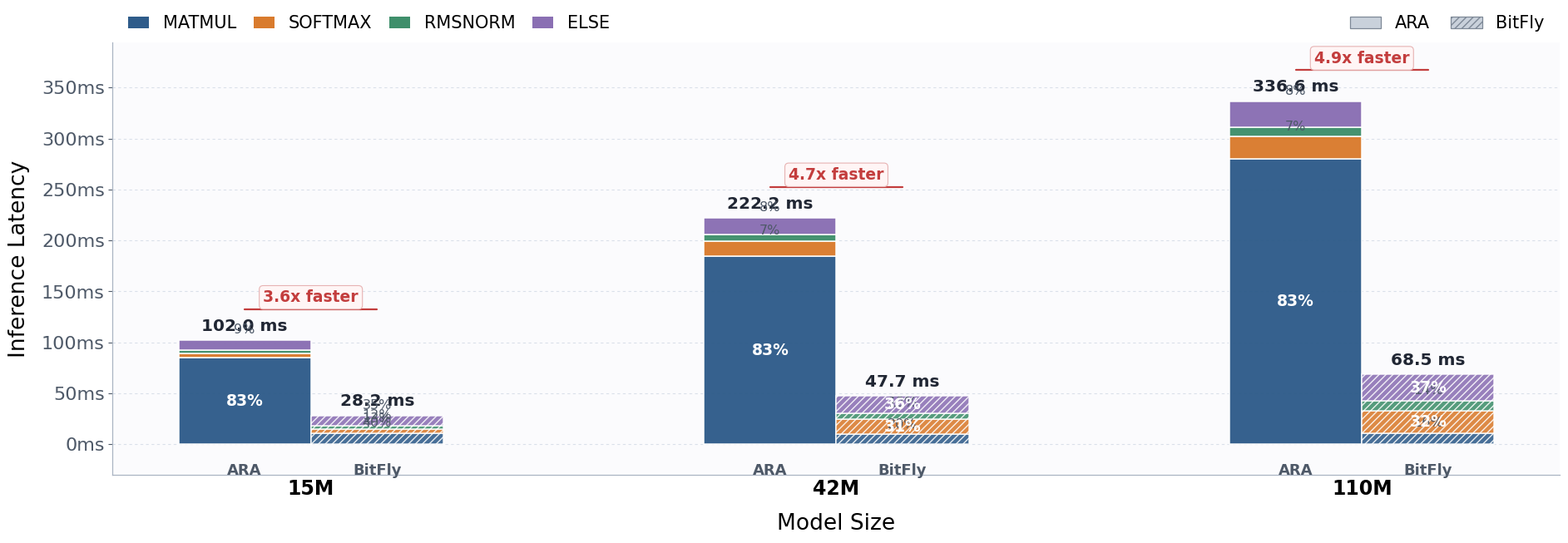

The script that saved this image:
import matplotlib.pyplot as plt
import numpy as np
from matplotlib.patches import Patch
from matplotlib.ticker import FuncFormatter

# ======================
# Raw cycles
# ======================
rvv_cycles = {
    "matmul": [7664595, 16618081, 25183149],
    "softmax": [345169, 1317386, 1974464],
    "rmsnorm": [316533, 564278, 868666],
    "else": [856152, 1504538, 2275116],
}

mixed_cycles = {
    "matmul": [1006651, 873799, 1000445],
    "softmax": [334734, 1318148, 1976651],
    "rmsnorm": [316372, 564693, 866399],
    "else": [875838, 1520263, 2304048],
}

# ======================
# Timing
# ======================
freq_rvv = 90.02 * 1e6
freq_mixed = 89.69 * 1e6

print(f"Calculated frequency for RVV: {freq_rvv / 1e6:.2f} MHz")
print(f"Calculated frequency for Mixed: {freq_mixed / 1e6:.2f} MHz")


def cycles_to_ms(cycles_list, freq_hz):
    return [c / freq_hz * 1000 for c in cycles_list]


def format_latency(value, _):
    return f"{value / 1000:.2f}s" if value >= 1000 else f"{value:.0f}ms"


def hex_to_rgb(color):
    color = color.lstrip("#")
    return tuple(int(color[i : i + 2], 16) / 255.0 for i in (0, 2, 4))


def label_color(fill_hex):
    r, g, b = hex_to_rgb(fill_hex)
    luminance = 0.2126 * r + 0.7152 * g + 0.0722 * b
    return "#1f1f1f" if luminance > 0.62 else "white"


models = ["15M", "42M", "110M"]
components = ["matmul", "softmax", "rmsnorm", "else"]
mode_specs = [
    ("rvv", "ARA", rvv_cycles, -1),
    ("mixed", "BitFly", mixed_cycles, 1),
]

latency_data = {
    mode: {comp: cycles_to_ms(cycle_map[comp], freq_rvv if mode == "rvv" else freq_mixed) for comp in components}
    for mode, _, cycle_map, _ in mode_specs
}

totals = {
    mode: [sum(latency_data[mode][comp][i] for comp in components) for i in range(len(models))]
    for mode, _, _, _ in mode_specs
}

ratios = {
    mode: [
        {comp: latency_data[mode][comp][i] / totals[mode][i] for comp in components}
        for i in range(len(models))
    ]
    for mode, _, _, _ in mode_specs
}

colors = {
    "matmul": "#2F5C8A",
    "softmax": "#D97B2D",
    "rmsnorm": "#3F8F6B",
    "else": "#8A6FB3",
}

plt.rcParams.update(
    {
        "font.family": "sans-serif",
        "font.sans-serif": ["DejaVu Sans", "Arial", "Helvetica"],
        "font.size": 17,
        "axes.titlesize": 21,
        "axes.labelsize": 19,
        "xtick.labelsize": 17,
        "ytick.labelsize": 16,
        "legend.fontsize": 15,
        "axes.linewidth": 0.9,
        "savefig.dpi": 300,
        "savefig.bbox": "tight",
        "hatch.linewidth": 1.0,
    }
)

x = np.arange(len(models)) * 1.35
width = 0.34

fig, ax = plt.subplots(figsize=(20, 8))
fig.patch.set_facecolor("white")
ax.set_facecolor("#FBFBFD")

for spine in ("top", "right"):
    ax.spines[spine].set_visible(False)
for spine in ("left", "bottom"):
    ax.spines[spine].set_color("#AAB4C3")

ax.grid(axis="y", color="#D7DEE8", linestyle=(0, (3, 3)), linewidth=0.8, alpha=0.9)
ax.set_axisbelow(True)

max_total = max(max(v) for v in totals.values())

for mode, mode_label, _, direction in mode_specs:
    x_pos = x + direction * width / 2
    bottom = np.zeros(len(models))

    for comp in components:
        values = np.array(latency_data[mode][comp])
        bars = ax.bar(
            x_pos,
            values,
            width,
            bottom=bottom,
            color=colors[comp],
            alpha=0.97 if mode == "rvv" else 0.88,
            edgecolor="white",
            linewidth=1.1,
            hatch="////" if mode == "mixed" else None,
            zorder=3,
        )

        for i, bar in enumerate(bars):
            ratio = ratios[mode][i][comp]
            height = values[i]
            center_y = bottom[i] + height / 2

            if ratio >= 0.08 and height >= max_total * 0.035:
                ax.text(
                    bar.get_x() + bar.get_width() / 2,
                    center_y,
                    f"{ratio * 100:.0f}%",
                    ha="center",
                    va="center",
                    fontsize=13.5,
                    fontweight="bold",
                    color=label_color(colors[comp]),
                    zorder=5,
                )
            elif ratio >= 0.04:
                ax.text(
                    bar.get_x() + bar.get_width() / 2,
                    bottom[i] + height + max_total * 0.012,
                    f"{ratio * 100:.0f}%",
                    ha="center",
                    va="bottom",
                    fontsize=11.5,
                    color="#4E5968",
                    zorder=5,
                )

        bottom += values

    for i, total in enumerate(totals[mode]):
        ax.text(
            x_pos[i],
            total + max_total * 0.018,
            f"{total:.1f} ms",
            ha="center",
            va="bottom",
            fontsize=14.5,
            fontweight="bold",
            color="#202633",
        )
        ax.text(
            x_pos[i],
            -max_total * 0.055,
            mode_label,
            ha="center",
            va="top",
            fontsize=13,
            color="#4E5968",
            fontweight="bold",
        )

for i, model in enumerate(models):
    speedup = totals["rvv"][i] / totals["mixed"][i]
    top_y = max(totals["rvv"][i], totals["mixed"][i]) + max_total * 0.09
    ax.plot(
        [x[i] - width / 2, x[i] + width / 2],
        [top_y, top_y],
        color="#C33D3D",
        linewidth=1.6,
        solid_capstyle="round",
        zorder=4,
    )
    ax.text(
        x[i],
        top_y + max_total * 0.012,
        f"{speedup:.1f}x faster",
        ha="center",
        va="bottom",
        fontsize=13.5,
        fontweight="bold",
        color="#C33D3D",
        bbox=dict(
            boxstyle="round,pad=0.25",
            facecolor="#FFF5F5",
            edgecolor="#E7B3B3",
            linewidth=0.8,
        ),
        zorder=5,
    )

ax.set_xlabel("Model Size", labelpad=12)
ax.set_ylabel("Inference Latency", labelpad=10)
ax.set_xticks(x)
ax.set_xticklabels(models, fontweight="bold")
ax.yaxis.set_major_formatter(FuncFormatter(format_latency))

ax.set_ylim(-max_total * 0.09, max_total * 1.17)
ax.tick_params(axis="x", length=0)
ax.tick_params(axis="y", colors="#4E5968")

component_legend = [
    Patch(facecolor=colors[comp], edgecolor="none", label=comp.upper()) for comp in components
]
mode_legend = [
    Patch(facecolor="#C9D1DB", edgecolor="#7D8896", label="ARA", linewidth=0.9),
    Patch(facecolor="#C9D1DB", edgecolor="#7D8896", hatch="////", label="BitFly", linewidth=0.9),
]

legend_top = ax.legend(
    handles=component_legend,
    loc="upper left",
    bbox_to_anchor=(0.0, 1.10),
    ncol=4,
    frameon=False,
    handlelength=1.2,
    columnspacing=1.0,
)
ax.add_artist(legend_top)

ax.legend(
    handles=mode_legend,
    loc="upper right",
    bbox_to_anchor=(1.0, 1.10),
    ncol=2,
    frameon=False,
    handlelength=1.8,
    columnspacing=1.2,
)

plt.subplots_adjust(left=0.11, right=0.98, top=0.83, bottom=0.18)

plt.savefig("latency_breakdown.pdf", format="pdf")
plt.savefig("latency_breakdown.png", format="png", dpi=600)
